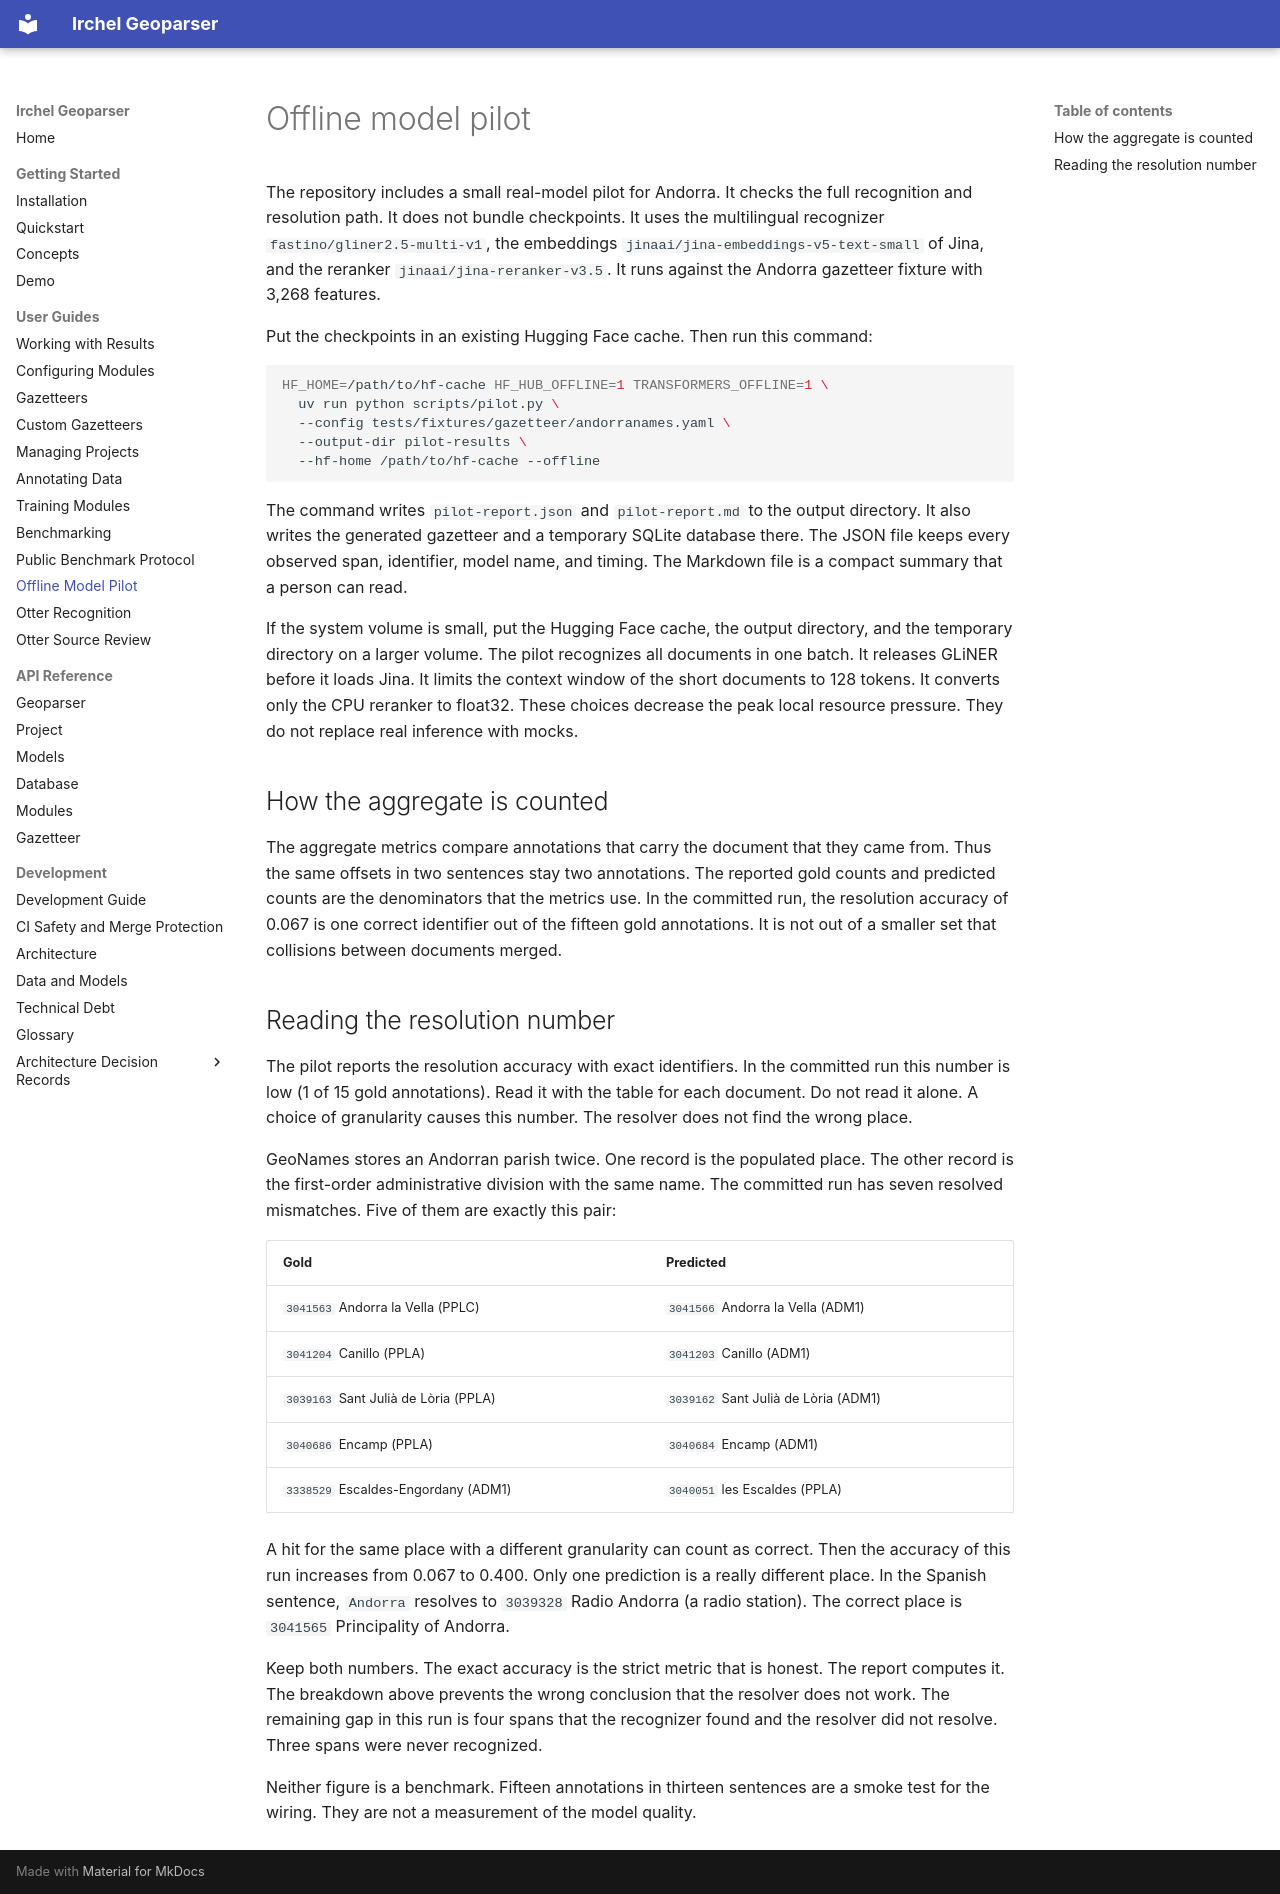

repository: NoeFlandre/geoparser · page: guides/model-pilot.html · generator: mkdocs

# Offline model pilot

The repository includes a small real-model pilot for Andorra. It checks the full recognition and resolution path. It does not bundle checkpoints. It uses the multilingual recognizer `fastino/gliner2.5-multi-v1`, the embeddings `jinaai/jina-embeddings-v5-text-small` of Jina, and the reranker `jinaai/jina-reranker-v3.5`. It runs against the Andorra gazetteer fixture with 3,268 features.

Put the checkpoints in an existing Hugging Face cache. Then run this command:

```bash
HF_HOME=/path/to/hf-cache HF_HUB_OFFLINE=1 TRANSFORMERS_OFFLINE=1 \
  uv run python scripts/pilot.py \
  --config tests/fixtures/gazetteer/andorranames.yaml \
  --output-dir pilot-results \
  --hf-home /path/to/hf-cache --offline
```

The command writes `pilot-report.json` and `pilot-report.md` to the output directory. It also writes the generated gazetteer and a temporary SQLite database there. The JSON file keeps every observed span, identifier, model name, and timing. The Markdown file is a compact summary that a person can read.

If the system volume is small, put the Hugging Face cache, the output directory, and the temporary directory on a larger volume. The pilot recognizes all documents in one batch. It releases GLiNER before it loads Jina. It limits the context window of the short documents to 128 tokens. It converts only the CPU reranker to float32. These choices decrease the peak local resource pressure. They do not replace real inference with mocks.

## How the aggregate is counted

The aggregate metrics compare annotations that carry the document that they came from. Thus the same offsets in two sentences stay two annotations. The reported gold counts and predicted counts are the denominators that the metrics use. In the committed run, the resolution accuracy of 0.067 is one correct identifier out of the fifteen gold annotations. It is not out of a smaller set that collisions between documents merged.

## Reading the resolution number

The pilot reports the resolution accuracy with exact identifiers. In the committed run this number is low (1 of 15 gold annotations). Read it with the table for each document. Do not read it alone. A choice of granularity causes this number. The resolver does not find the wrong place.

GeoNames stores an Andorran parish twice. One record is the populated place. The other record is the first-order administrative division with the same name. The committed run has seven resolved mismatches. Five of them are exactly this pair:

| Gold | Predicted |
| --- | --- |
| `3041563` Andorra la Vella (PPLC) | `3041566` Andorra la Vella (ADM1) |
| `3041204` Canillo (PPLA) | `3041203` Canillo (ADM1) |
| `3039163` Sant Julià de Lòria (PPLA) | `3039162` Sant Julià de Lòria (ADM1) |
| `3040686` Encamp (PPLA) | `3040684` Encamp (ADM1) |
| `3338529` Escaldes-Engordany (ADM1) | `3040051` les Escaldes (PPLA) |

A hit for the same place with a different granularity can count as correct. Then the accuracy of this run increases from 0.067 to 0.400. Only one prediction is a really different place. In the Spanish sentence, `Andorra` resolves to `3039328` Radio Andorra (a radio station). The correct place is `3041565` Principality of Andorra.

Keep both numbers. The exact accuracy is the strict metric that is honest. The report computes it. The breakdown above prevents the wrong conclusion that the resolver does not work. The remaining gap in this run is four spans that the recognizer found and the resolver did not resolve. Three spans were never recognized.

Neither figure is a benchmark. Fifteen annotations in thirteen sentences are a smoke test for the wiring. They are not a measurement of the model quality.
